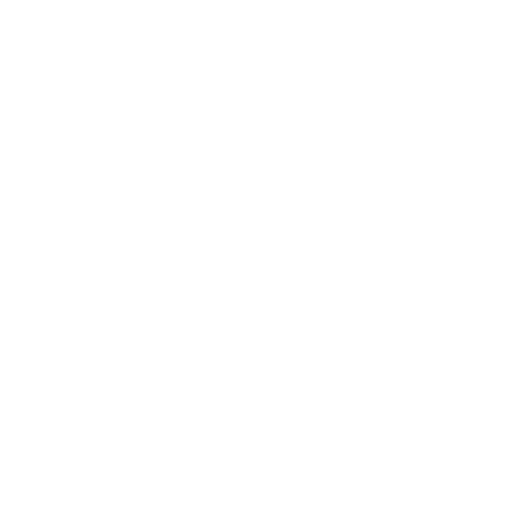
t = 0.00 s
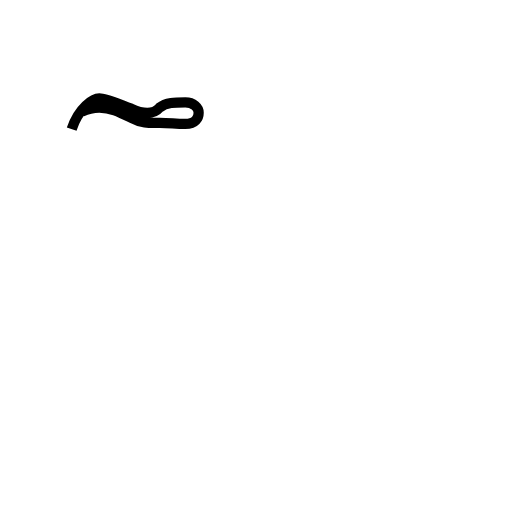
t = 0.82 s
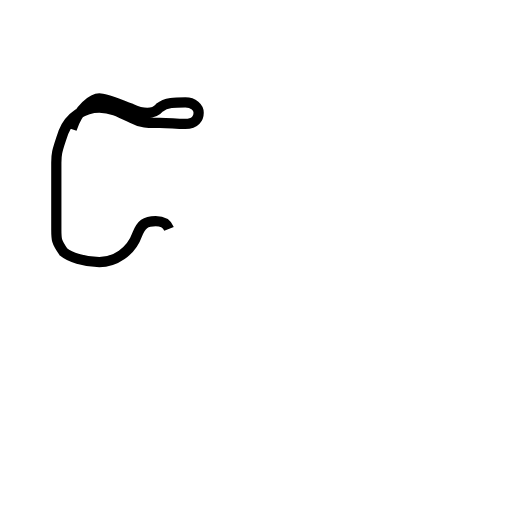
t = 1.64 s
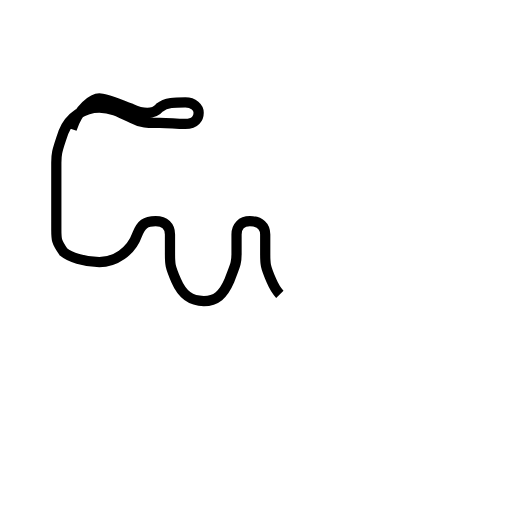
t = 2.45 s
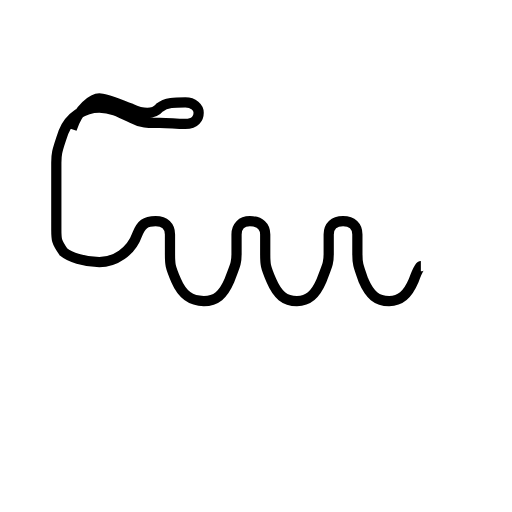
t = 3.27 s

The animated SVG that drew these frames (rendered in a browser with its animation timeline set to each time). Animation: 1 SMIL element (animate=1); one cycle of 3.27 s.

<?xml version='1.0' encoding='utf-8'?>
<svg viewBox="0.0 -6.0 50.0 50.0" version="1.1" xmlns="http://www.w3.org/2000/svg"><rect x="-1000" y="-1000" width="2000" height="2000" stroke="white" fill="white" /><g style="fill:none;stroke:#000000;stroke-width:1"><path d="M 7.0 -31.4 C 7.7 -33.5 9.1 -34.4 9.7 -34.4 C 10.3 -34.4 11.2 -34.0 12.8 -33.4 C 14.1 -32.8 15.0 -32.8 15.6 -33.5 C 16.2 -34.0 17.1 -34.0 18.1 -34.0 C 18.9 -34.0 19.4 -33.5 19.4 -33.0 C 19.4 -32.5 19.1 -31.9 18.1 -31.9 C 17.1 -31.9 16.6 -32.0 15.6 -32.0 C 14.8 -32.0 13.9 -31.9 12.8 -32.5 C 11.6 -33.1 10.8 -33.5 9.7 -33.5 C 8.2 -33.5 6.8 -32.6 6.2 -31.1 C 5.5 -29.1 5.5 -28.9 5.5 -28.1 C 5.5 -27.2 5.5 -26.9 5.5 -26.1 C 5.5 -25.2 5.5 -24.9 5.5 -23.9 C 5.5 -22.9 5.5 -22.6 5.5 -21.6 C 5.5 -20.6 5.5 -20.4 6.2 -19.4 C 6.8 -18.9 8.2 -18.4 9.7 -18.4 C 11.2 -18.4 12.8 -19.4 13.4 -21.1 C 13.8 -22.1 14.2 -22.4 15.2 -22.4 C 16.1 -22.4 16.6 -21.9 16.6 -21.1 C 16.6 -20.2 16.6 -20.1 16.6 -19.2 C 16.6 -18.2 16.6 -18.0 17.2 -16.6 C 17.8 -15.2 18.6 -14.6 19.9 -14.6 C 21.1 -14.6 21.8 -15.2 22.4 -16.6 C 22.9 -18.0 23.1 -18.2 23.1 -19.2 C 23.1 -20.2 23.1 -20.4 23.1 -21.1 C 23.1 -21.9 23.6 -22.4 24.4 -22.4 C 25.4 -22.4 25.9 -21.9 25.9 -21.1 C 25.9 -20.2 25.9 -20.1 25.9 -19.2 C 25.9 -18.2 25.9 -18.0 26.5 -16.6 C 27.1 -15.2 27.8 -14.6 29.0 -14.6 C 30.1 -14.6 30.8 -15.2 31.4 -16.6 C 31.9 -18.0 32.1 -18.2 32.1 -19.2 C 32.1 -20.2 32.1 -20.4 32.1 -21.1 C 32.1 -21.9 32.6 -22.4 33.5 -22.4 C 34.4 -22.4 34.9 -21.9 34.9 -21.1 C 34.9 -20.2 34.9 -20.1 34.9 -19.2 C 34.9 -18.2 35.0 -18.0 35.5 -16.6 C 36.1 -15.2 36.8 -14.6 38.0 -14.6 C 39.1 -14.6 39.8 -15.2 40.4 -16.6 C 40.9 -18.0 41.1 -18.0 41.1 -18.0" transform="translate(0.0 38.0)" stroke-dasharray="109.07198365394623" stroke-dashoffset="109.07198365394623"><animate attributeName="stroke-dashoffset" from="109.07198365394623" to="0" dur="3.272159509618387s" begin="0s" fill="freeze" /></path></g></svg>
